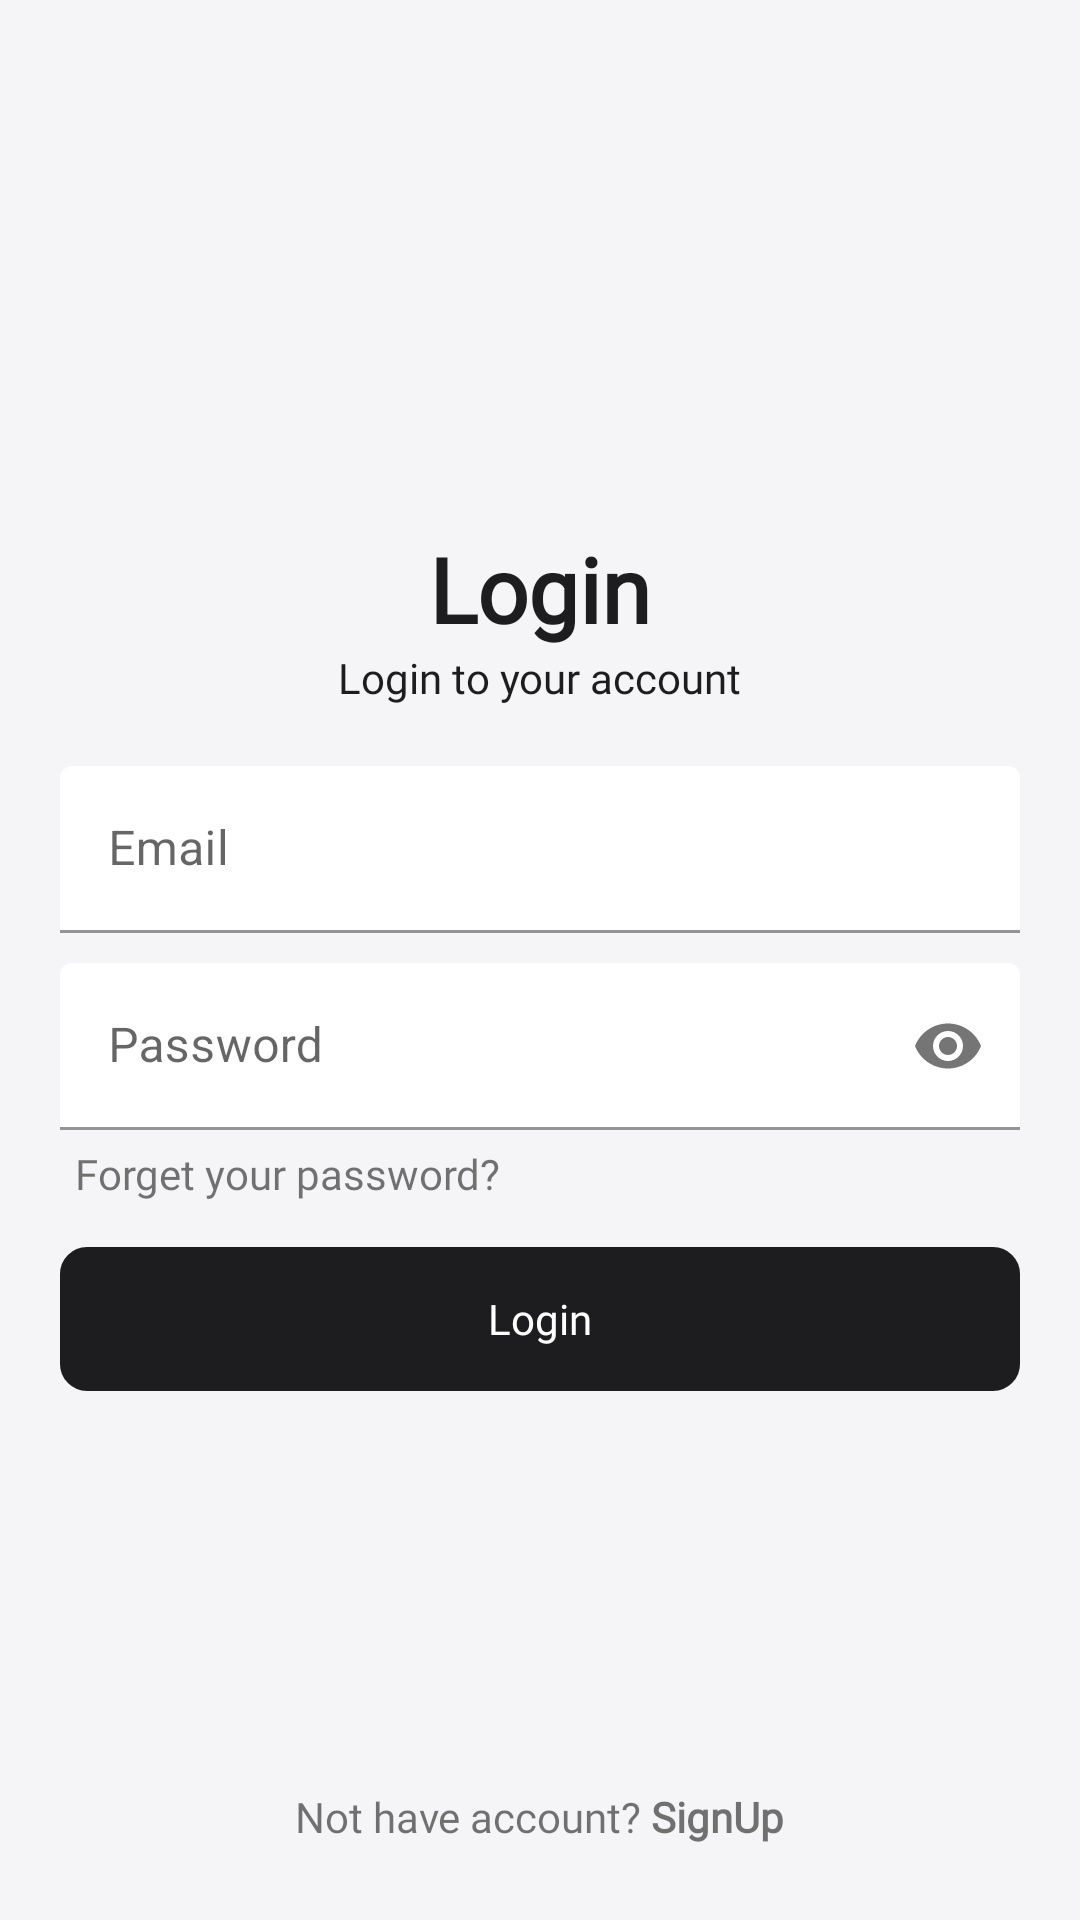

Here is an Android app screen rendered from its layout file. Give the layout XML and the strings, colors and styles it references.
<!-- AndroidManifest.xml: application theme Theme.CarpoolingDriverAppV2 -->
<!-- res/layout/activity_login.xml -->
<?xml version="1.0" encoding="utf-8"?>
<RelativeLayout xmlns:android="http://schemas.android.com/apk/res/android"
    xmlns:app="http://schemas.android.com/apk/res-auto"
    xmlns:tools="http://schemas.android.com/tools"
    android:layout_width="match_parent"
    android:layout_height="match_parent"
    android:padding="20dp"
    android:background="@color/appleGray"
    tools:context=".LoginActivity">

    <LinearLayout
        android:gravity="center_vertical"
        android:layout_width="match_parent"
        android:layout_height="match_parent"
        android:orientation="vertical">

        <TextView
            android:id="@+id/titleLabelTv"
            android:layout_width="wrap_content"
            android:layout_height="wrap_content"
            android:layout_gravity="center"
            android:text="Login"
            android:textSize="30sp"
            android:textStyle="bold"
            android:textColor="@color/appleBlack"
            android:fontFamily="@font/apple"/>

        <TextView
            android:layout_width="wrap_content"
            android:layout_height="wrap_content"
            android:layout_gravity="center"
            android:fontFamily="@font/apple"
            android:textColor="@color/appleBlack"
            android:text="Login to your account"
            android:layout_marginBottom="20dp"
            android:layout_below="@id/titleLabelTv"/>

        
        <com.google.android.material.textfield.TextInputLayout
            android:id="@+id/emailTil"
            android:layout_above="@id/passwordTil"
            android:layout_marginBottom="10dp"
            app:boxBackgroundColor="@color/white"
            android:layout_width="match_parent"
            android:layout_height="wrap_content">

            <EditText
                android:id="@+id/emailEt"
                android:layout_width="match_parent"
                android:layout_height="wrap_content"
                android:inputType="textEmailAddress"
                android:hint="Email"/>

        </com.google.android.material.textfield.TextInputLayout>


        
        <com.google.android.material.textfield.TextInputLayout
            android:id="@+id/passwordTil"
            app:passwordToggleEnabled="true"
            app:boxBackgroundColor="@color/white"
            android:layout_width="match_parent"
            android:layout_height="wrap_content"
            android:layout_centerInParent="true">

            <EditText
                android:id="@+id/passwordEt"
                android:layout_width="match_parent"
                android:layout_height="wrap_content"
                android:hint="Password"
                android:inputType="textPassword" />

        </com.google.android.material.textfield.TextInputLayout>

        <TextView
            android:id="@+id/forgetTv"
            android:layout_width="match_parent"
            android:layout_height="wrap_content"
            android:text="@string/forget_password"
            android:padding="5dp"
            android:fontFamily="@font/apple"/>

        
        <androidx.appcompat.widget.AppCompatButton
            android:id="@+id/loginBtn"
            android:layout_width="match_parent"
            android:layout_height="wrap_content"
            android:text="Login"
            android:background="@drawable/shape_button02"
            android:backgroundTint="@color/appleBlack"
            android:textColor="@color/white"
            android:textAllCaps="false"
            android:fontFamily="@font/apple"
            android:layout_below="@id/passwordTil"
            android:layout_marginTop="10dp"/>

    </LinearLayout>



    
    <TextView
        android:id="@+id/noAccountTv"
        android:layout_width="wrap_content"
        android:layout_height="wrap_content"
        android:text="@string/no_account"
        android:layout_alignParentBottom="true"
        android:padding="5dp"
        android:layout_centerHorizontal="true"
        android:fontFamily="@font/apple"/>


</RelativeLayout>
<!-- resources referenced by this layout -->
<resources>
  <color name="appleBlack">#1d1d1f</color>
  <color name="appleGray">#f5f5f7</color>
  <color name="white">#FFFFFFFF</color>
  <!-- drawable shape_button02 (drawable) -->
  <?xml version="1.0" encoding="utf-8"?>
  <shape xmlns:android="http://schemas.android.com/apk/res/android"
      android:shape="rectangle" >
  
      <stroke
          android:width="2dp"
          android:color="@color/appleBlack" />
      <corners android:radius="8dp"/>
  
  </shape>
  <string name="forget_password">Forget your password?</string>
  <string name="no_account">Not have account? <b>SignUp</b></string>
  <style name="Theme.CarpoolingDriverAppV2" parent="Theme.MaterialComponents.DayNight.NoActionBar">
          
      </style>
</resources>
